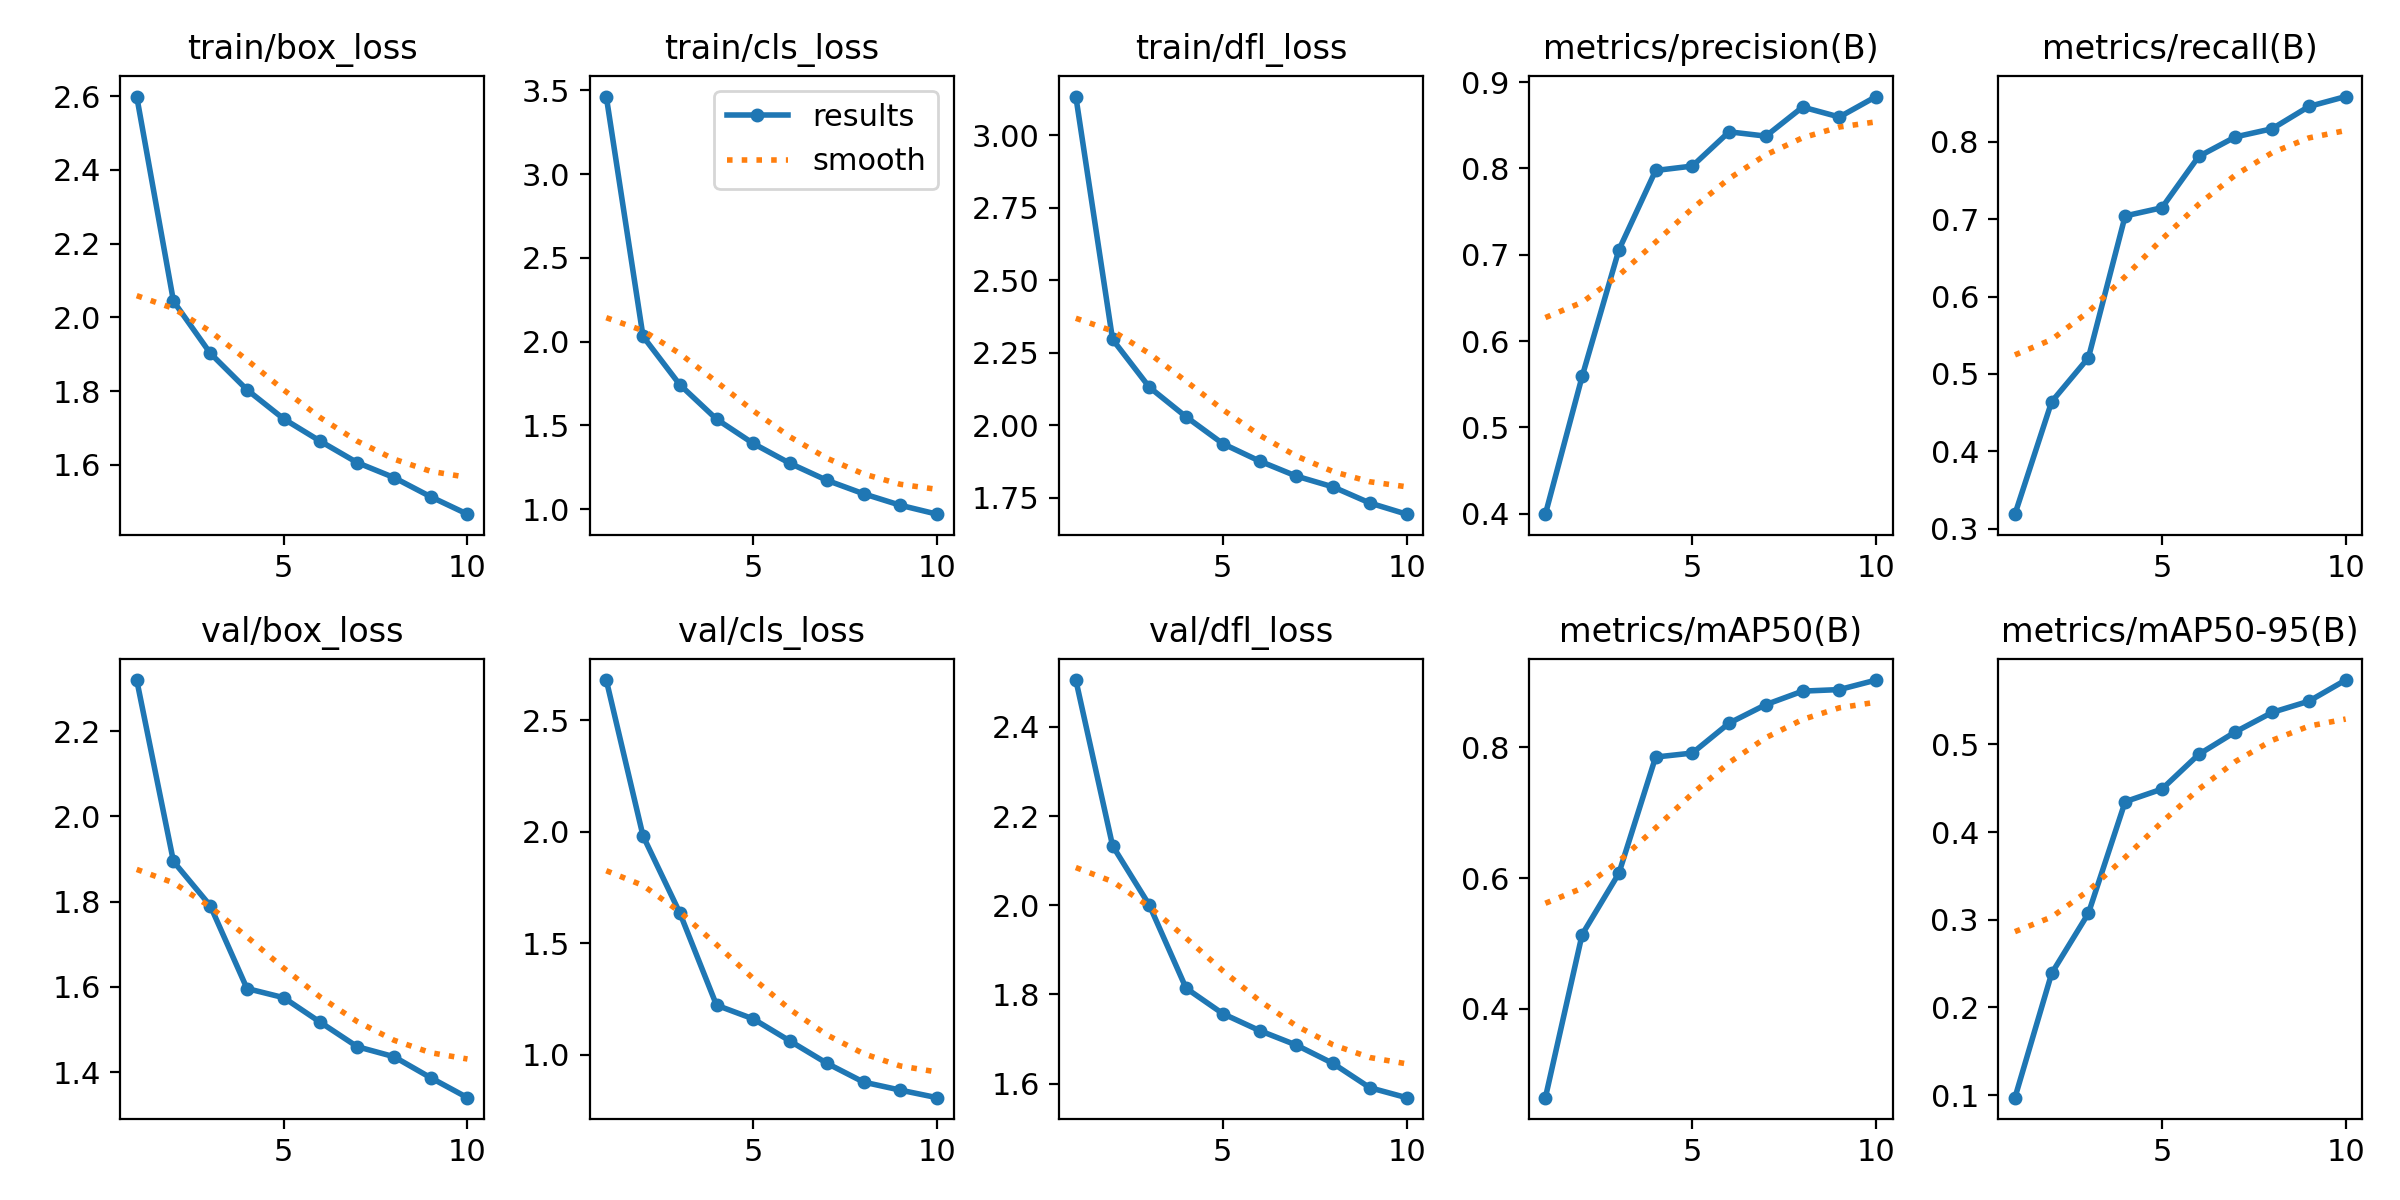

Data behind this chart, as committed beside it:
epoch, train/box_loss, train/cls_loss, train/dfl_loss, metrics/precision(B), metrics/recall(B), metrics/mAP50(B), metrics/mAP50-95(B), val/box_loss, val/cls_loss, val/dfl_loss, lr/pg0, lr/pg1, lr/pg2
1, 2.599, 3.462, 3.134, 0.3996, 0.3187, 0.2636, 0.09709, 2.32, 2.681, 2.505, 0.0006661, 0.0006661, 0.0006661
2, 2.044, 2.031, 2.296, 0.5591, 0.4641, 0.5135, 0.2389, 1.894, 1.982, 2.133, 0.001201, 0.001201, 0.001201
3, 1.903, 1.743, 2.131, 0.7057, 0.5209, 0.6073, 0.3074, 1.79, 1.637, 2, 0.001604, 0.001604, 0.001604
4, 1.804, 1.538, 2.029, 0.7976, 0.7042, 0.7853, 0.4346, 1.596, 1.223, 1.814, 0.001406, 0.001406, 0.001406
5, 1.725, 1.392, 1.936, 0.8028, 0.7148, 0.7914, 0.449, 1.575, 1.162, 1.757, 0.001208, 0.001208, 0.001208
6, 1.664, 1.274, 1.876, 0.8424, 0.7811, 0.8373, 0.4885, 1.517, 1.062, 1.719, 0.00101, 0.00101, 0.00101
7, 1.606, 1.173, 1.825, 0.8374, 0.8064, 0.8656, 0.5143, 1.46, 0.963, 1.687, 0.000812, 0.000812, 0.000812
8, 1.565, 1.092, 1.787, 0.8711, 0.8169, 0.8863, 0.5365, 1.436, 0.8784, 1.645, 0.000614, 0.000614, 0.000614
9, 1.513, 1.024, 1.732, 0.8596, 0.8457, 0.8886, 0.5492, 1.387, 0.8424, 1.591, 0.000416, 0.000416, 0.000416
10, 1.466, 0.9705, 1.693, 0.8833, 0.8585, 0.9032, 0.5734, 1.34, 0.8084, 1.569, 0.000218, 0.000218, 0.000218
